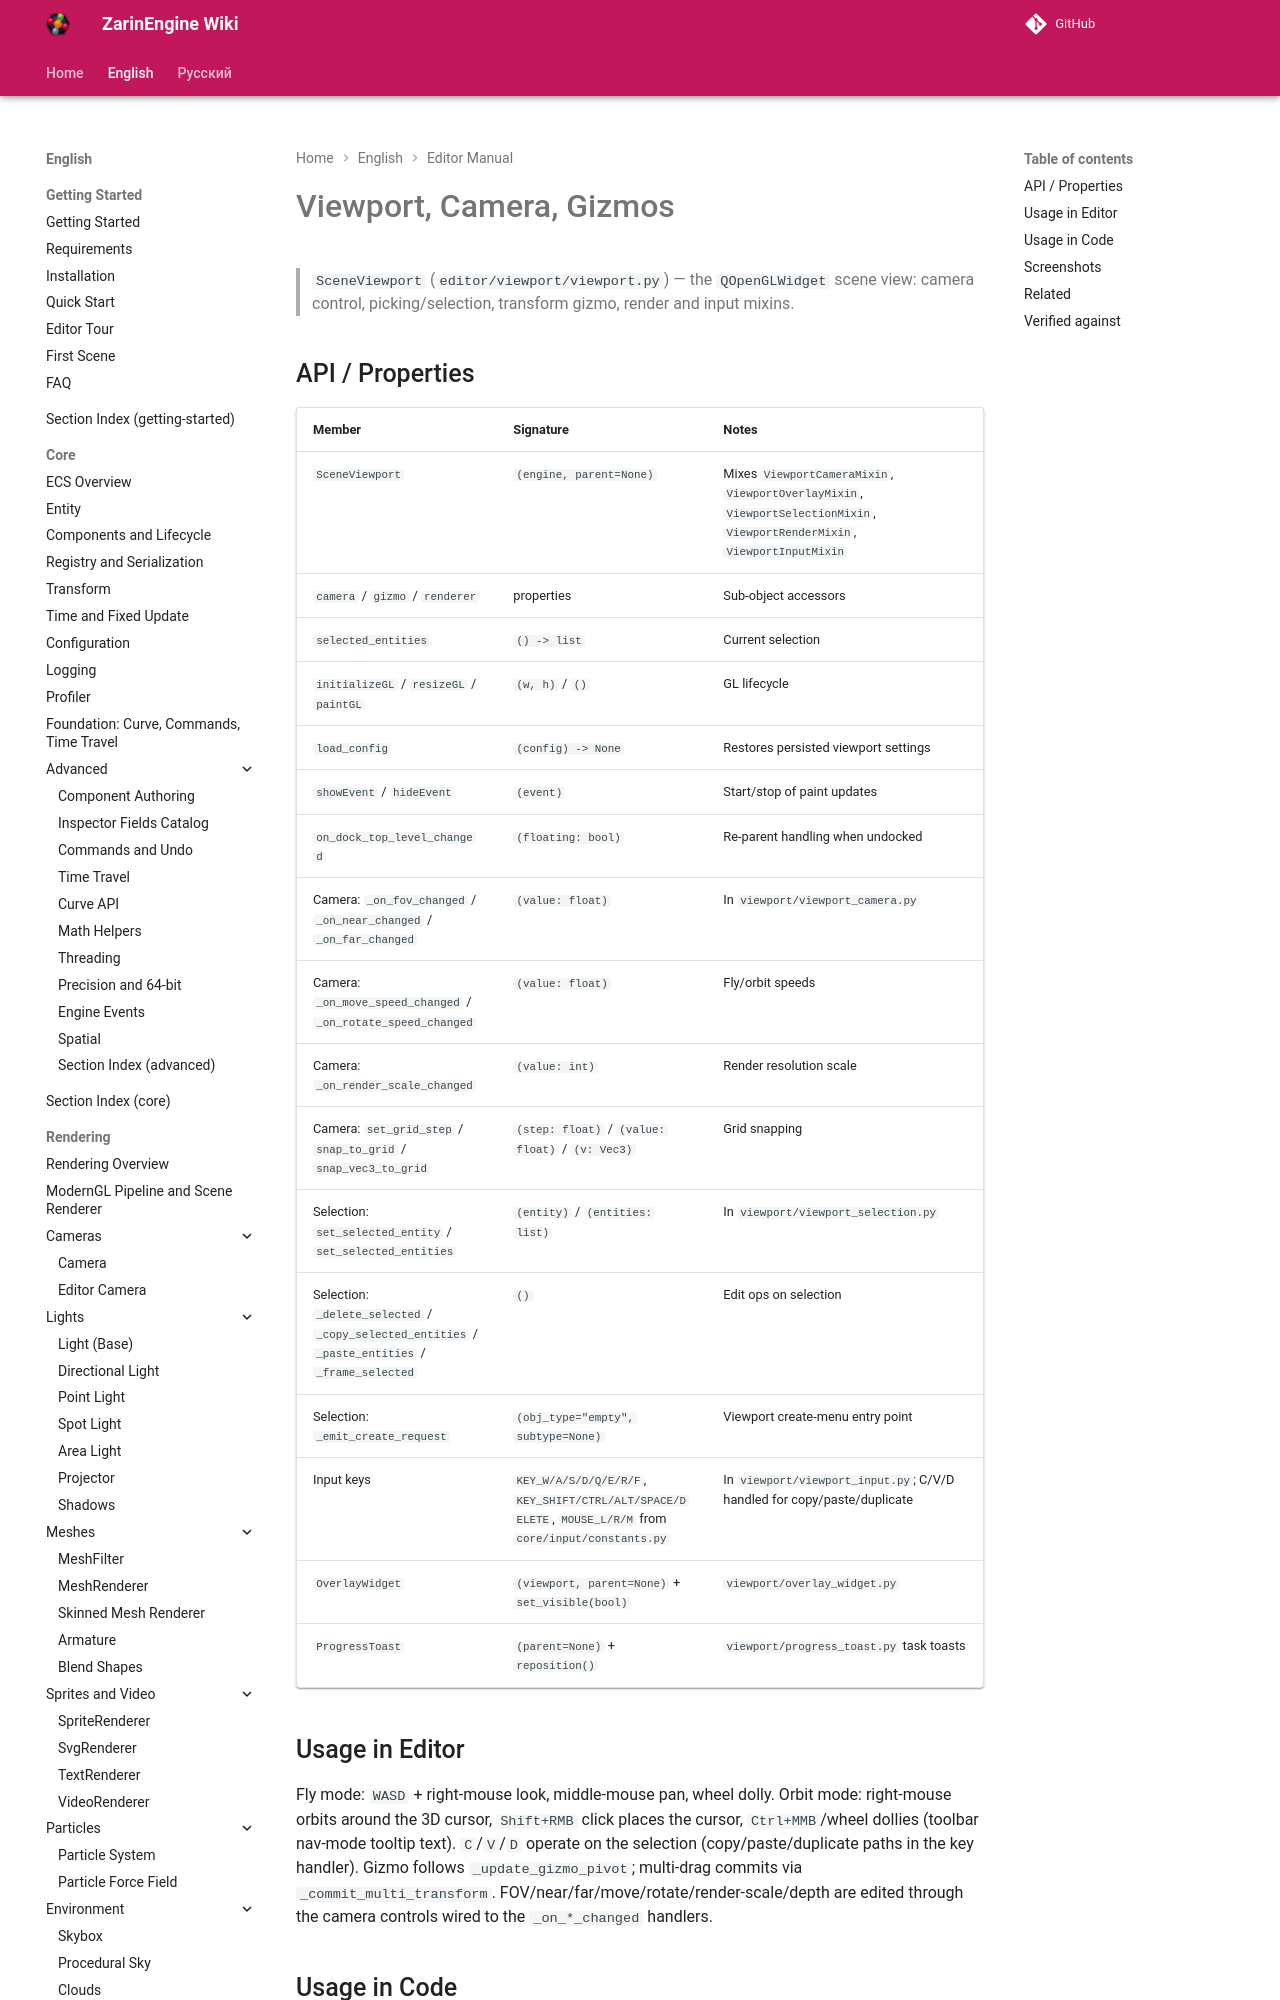

repository: EgorKonstrukt/ZarinEngineWiki · page: en/editor/viewport/index.html · generator: mkdocs

# Viewport, Camera, Gizmos

> `SceneViewport` (`editor/viewport/viewport.py`) — the `QOpenGLWidget` scene view: camera control, picking/selection, transform gizmo, render and input mixins.

## API / Properties
